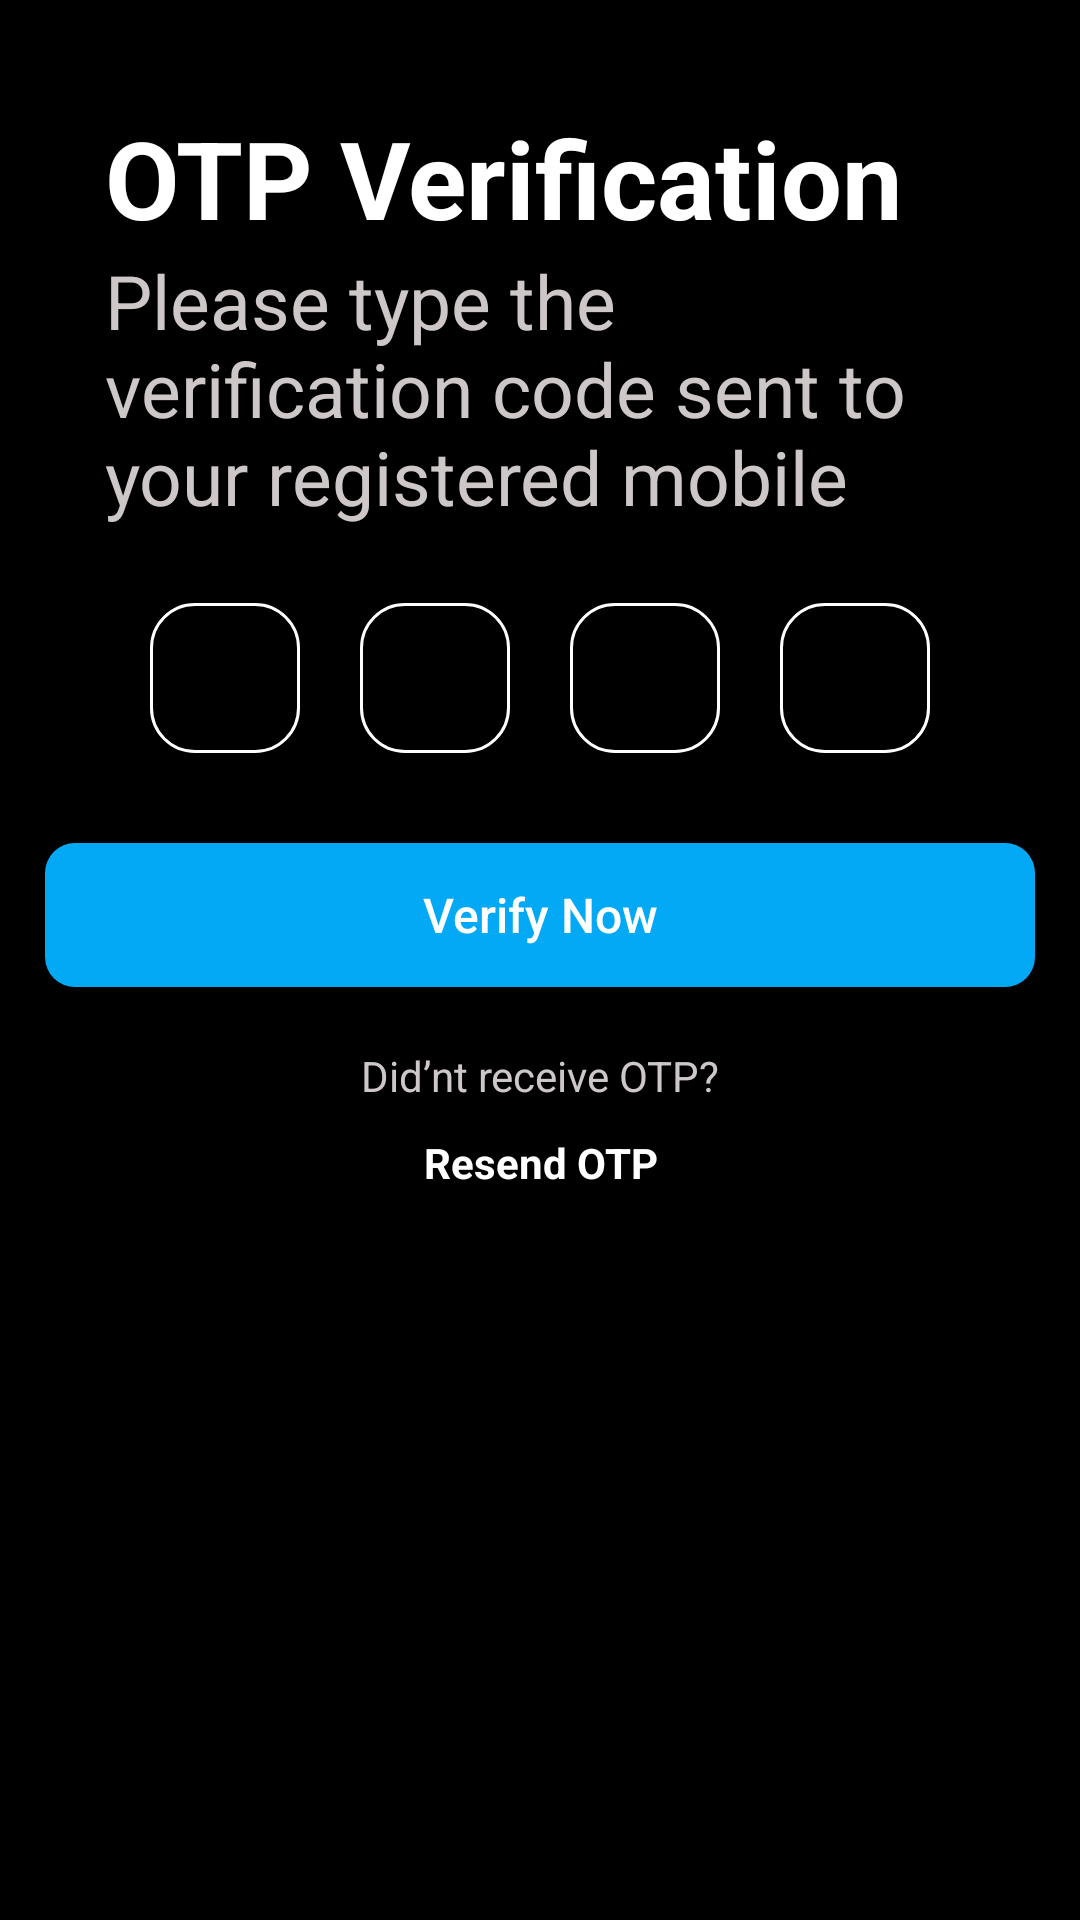

Layout XML and referenced resources for this Android screen:
<!-- AndroidManifest.xml: application theme Theme.Photobomb1 -->
<!-- res/layout/activity_otp_verification.xml -->
<?xml version="1.0" encoding="utf-8"?>
<androidx.appcompat.widget.LinearLayoutCompat xmlns:android="http://schemas.android.com/apk/res/android"
    xmlns:app="http://schemas.android.com/apk/res-auto"
    xmlns:tools="http://schemas.android.com/tools"
    android:layout_width="match_parent"
    android:layout_height="match_parent"
    android:background="@color/black"
    android:orientation="vertical"
    tools:context=".OtpVerificationActivity">

    <ImageView
        android:id="@+id/backBtn"
        android:layout_width="wrap_content"
        android:layout_height="wrap_content"
        android:layout_marginStart="15dp"
        android:layout_marginTop="15dp"
        android:src="@drawable/back_arrow" />


    <LinearLayout
        android:layout_width="match_parent"
        android:layout_height="wrap_content"
        android:layout_marginStart="35dp"
        android:layout_marginTop="20dp"
        android:layout_marginEnd="35dp"
        android:orientation="vertical">


        <TextView
            android:layout_width="match_parent"
            android:layout_height="wrap_content"
            android:text="OTP Verification"
            android:textColor="#FFFFFF"
            android:textSize="36sp"
            android:textStyle="bold" />

        <TextView
            android:layout_width="match_parent"
            android:layout_height="wrap_content"
            android:text="Please type the verification code sent to your registered mobile"
            android:textColor="#CDC7C7"
            android:textSize="25sp" />


    </LinearLayout>

    <LinearLayout
        android:layout_width="wrap_content"
        android:layout_height="wrap_content"
        android:layout_gravity="center"
        android:layout_marginStart="35dp"
        android:layout_marginTop="10dp"
        android:layout_marginEnd="35dp"
        android:orientation="horizontal">

        <com.google.android.material.textfield.TextInputLayout
            style="@style/Widget.MaterialComponents.TextInputLayout.OutlinedBox"
            android:layout_width="match_parent"
            android:layout_height="wrap_content"
            android:padding="10dp"
            app:boxCornerRadiusBottomEnd="15dp"
            app:boxCornerRadiusBottomStart="15dp"
            app:boxCornerRadiusTopEnd="15dp"
            app:boxCornerRadiusTopStart="15dp"
            app:boxStrokeColor="@color/in_selection">


            <com.google.android.material.textfield.TextInputEditText
                android:id="@+id/edtMobile"
                android:layout_width="50dp"
                android:layout_height="50dp"
                android:inputType="number"
                android:textColor="@color/white"
                tools:ignore="SpeakableTextPresentCheck" />

        </com.google.android.material.textfield.TextInputLayout>


        <com.google.android.material.textfield.TextInputLayout
            style="@style/Widget.MaterialComponents.TextInputLayout.OutlinedBox"
            android:layout_width="match_parent"
            android:layout_height="wrap_content"
            android:padding="10dp"
            app:boxCornerRadiusBottomEnd="15dp"
            app:boxCornerRadiusBottomStart="15dp"
            app:boxCornerRadiusTopEnd="15dp"
            app:boxCornerRadiusTopStart="15dp"
            app:boxStrokeColor="@color/in_selection">


            <com.google.android.material.textfield.TextInputEditText
                android:layout_width="50dp"
                android:layout_height="50dp"
                android:inputType="number"
                android:textColor="@color/white"
                tools:ignore="SpeakableTextPresentCheck" />

        </com.google.android.material.textfield.TextInputLayout>


        <com.google.android.material.textfield.TextInputLayout
            style="@style/Widget.MaterialComponents.TextInputLayout.OutlinedBox"
            android:layout_width="match_parent"
            android:layout_height="wrap_content"
            android:padding="10dp"
            app:boxCornerRadiusBottomEnd="15dp"
            app:boxCornerRadiusBottomStart="15dp"
            app:boxCornerRadiusTopEnd="15dp"
            app:boxCornerRadiusTopStart="15dp"
            app:boxStrokeColor="@color/in_selection">


            <com.google.android.material.textfield.TextInputEditText
                android:layout_width="50dp"
                android:layout_height="50dp"
                android:inputType="number"
                android:textColor="@color/white"
                tools:ignore="SpeakableTextPresentCheck" />

        </com.google.android.material.textfield.TextInputLayout>


        <com.google.android.material.textfield.TextInputLayout
            style="@style/Widget.MaterialComponents.TextInputLayout.OutlinedBox"
            android:layout_width="match_parent"
            android:layout_height="wrap_content"
            android:padding="10dp"
            app:boxCornerRadiusBottomEnd="15dp"
            app:boxCornerRadiusBottomStart="15dp"
            app:boxCornerRadiusTopEnd="15dp"
            app:boxCornerRadiusTopStart="15dp"
            app:boxStrokeColor="@color/in_selection">


            <com.google.android.material.textfield.TextInputEditText
                android:layout_width="50dp"
                android:layout_height="50dp"
                android:inputType="number"
                android:textColor="@color/white"
                tools:ignore="SpeakableTextPresentCheck" />

        </com.google.android.material.textfield.TextInputLayout>


    </LinearLayout>


    <androidx.appcompat.widget.AppCompatButton
        android:id="@+id/btnVerify"
        android:layout_width="330dp"
        android:layout_height="wrap_content"
        android:layout_gravity="center"
        android:layout_marginTop="20dp"
        android:background="@drawable/btn_reset"
        android:clickable="true"
        android:focusable="true"
        android:text="Verify Now"
        android:textAllCaps="false"
        android:textColor="@color/white"
        android:textSize="16sp" />


    <LinearLayout
        android:layout_width="match_parent"
        android:layout_height="wrap_content"
        android:layout_marginTop="10dp"
        android:layout_marginBottom="10dp"
        android:orientation="vertical">

        <TextView
            android:layout_width="match_parent"
            android:layout_height="wrap_content"
            android:layout_marginTop="10dp"
            android:gravity="center"
            android:text="Did’nt receive OTP?"
            android:textColor="#CDC7C7" />

        <TextView
            android:layout_width="match_parent"
            android:layout_height="wrap_content"
            android:layout_marginTop="10dp"
            android:gravity="center"
            android:text="Resend OTP"
            android:textColor="#FFFFFF"
            android:textStyle="bold" />


    </LinearLayout>


</androidx.appcompat.widget.LinearLayoutCompat>
<!-- resources referenced by this layout -->
<resources>
  <color name="black">#FF000000</color>
  <color name="white">#FFFFFFFF</color>
  <!-- drawable btn_reset (drawable) -->
  <?xml version="1.0" encoding="utf-8"?>
  <shape xmlns:android="http://schemas.android.com/apk/res/android">
  
      <solid android:color="#03A9F4"/>
          <corners android:radius="10dp"/>
  
  </shape>
  <style name="Theme.Photobomb1" parent="Theme.MaterialComponents.DayNight.NoActionBar">
          
          <item name="colorPrimary">@color/purple_500</item>
          <item name="colorPrimaryVariant">@color/purple_700</item>
          <item name="colorOnPrimary">@color/white</item>
          
  
          
          <item name="colorSecondary">@color/teal_200</item>
          <item name="colorSecondaryVariant">@color/teal_700</item>
          <item name="colorOnSecondary">@color/black</item>
          
          <item name="android:statusBarColor">?attr/colorPrimaryVariant</item>
  
         
          
      </style>
  <color name="purple_500">#FF6200EE</color>
  <color name="purple_700">#FF3700B3</color>
  <color name="teal_200">#FF03DAC5</color>
  <color name="teal_700">#FF018786</color>
</resources>
